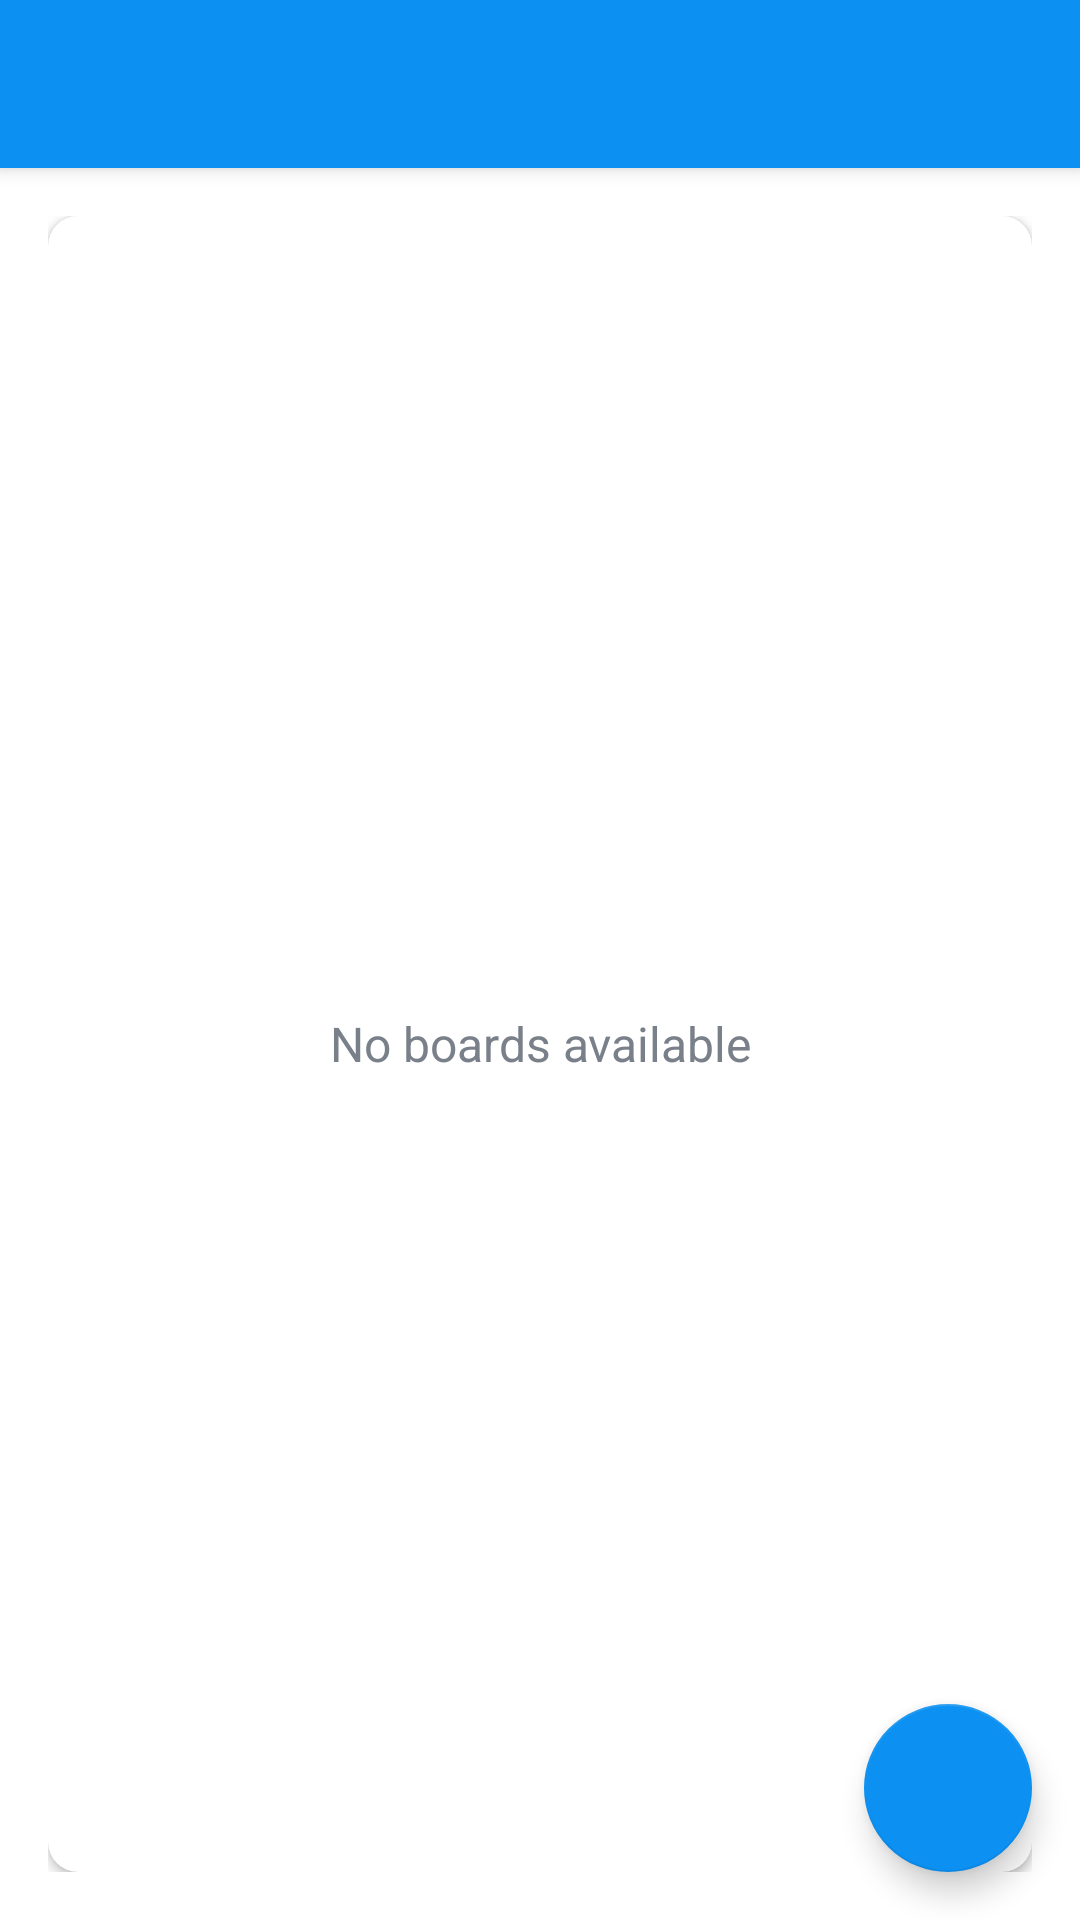

Produce the Android XML layout that renders to this screen, including the resource entries it uses.
<!-- AndroidManifest.xml: activity theme AppTheme.NoActionBar -->
<!-- res/layout/activity_main.xml -->
<?xml version="1.0" encoding="utf-8"?>
<androidx.drawerlayout.widget.DrawerLayout xmlns:android="http://schemas.android.com/apk/res/android"
    xmlns:app="http://schemas.android.com/apk/res-auto"
    xmlns:tools="http://schemas.android.com/tools"
    android:id="@+id/drawer_layout"
    android:layout_height="match_parent"
    android:layout_width="match_parent"
    android:fitsSystemWindows="true"
    tools:openDrawer="start">

    <include
        layout="@layout/app_bar_main"
        android:layout_width="match_parent"
        android:layout_height="match_parent" />

    <com.google.android.material.navigation.NavigationView
        android:id="@+id/nav_view"
        android:layout_width="wrap_content"
        android:layout_height="match_parent"
        android:layout_gravity="start"
        android:fitsSystemWindows="true"
        app:headerLayout="@layout/nav_header_main"
        app:menu="@menu/activity_main_drawer" />


</androidx.drawerlayout.widget.DrawerLayout>
<!-- res/layout/app_bar_main.xml (included above) -->
<?xml version="1.0" encoding="utf-8"?>
<androidx.coordinatorlayout.widget.CoordinatorLayout xmlns:android="http://schemas.android.com/apk/res/android"
    xmlns:app="http://schemas.android.com/apk/res-auto"
    android:layout_width="match_parent"
    android:layout_height="match_parent"
    android:fitsSystemWindows="true">

    <com.google.android.material.appbar.AppBarLayout
        android:layout_width="match_parent"
        android:layout_height="wrap_content"
        android:fitsSystemWindows="true"
        android:theme="@style/ThemeOverlay.AppCompat.Dark.ActionBar">

        <androidx.appcompat.widget.Toolbar
            android:id="@+id/toolbar_main_activity"
            android:layout_width="match_parent"
            android:layout_height="?android:attr/actionBarSize"
            android:background="@color/colorPrimary"
            app:popupTheme="@style/ThemeOverlay.AppCompat.Light" />
    </com.google.android.material.appbar.AppBarLayout>

    <include layout="@layout/activity_main_content" />

    <com.google.android.material.floatingactionbutton.FloatingActionButton
        android:id="@+id/fab_create_board"
        android:layout_width="wrap_content"
        android:layout_height="wrap_content"
        android:layout_gravity="bottom|end"
        android:layout_margin="@dimen/fab_margin"
        android:contentDescription="@string/add_meal_board_button_description"
        app:backgroundTint="@color/colorPrimary"
        app:tint="@color/white"
        app:srcCompat="@drawable/ic_vector_add_24dp" />

</androidx.coordinatorlayout.widget.CoordinatorLayout>
<!-- res/layout/nav_header_main.xml (included above) -->
<?xml version="1.0" encoding="utf-8"?>
<LinearLayout xmlns:android="http://schemas.android.com/apk/res/android"
    xmlns:app="http://schemas.android.com/apk/res-auto"
    xmlns:tools="http://schemas.android.com/tools"
    android:layout_width="match_parent"
    android:layout_height="@dimen/height_of_nav_main"
    android:background="@drawable/nav_header_main_background"
    android:gravity="bottom"
    android:orientation="vertical"
    android:theme="@style/ThemeOverlay.AppCompat.Dark">

    <de.hdodenhof.circleimageview.CircleImageView
        android:id="@+id/nav_user_image"
        android:layout_width="@dimen/nav_image_size"
        android:layout_height="@dimen/nav_image_size"
        android:layout_marginStart="@dimen/nav_content_margin_StartEnd"
        android:layout_marginEnd="@dimen/nav_content_margin_StartEnd"
        android:contentDescription="@string/image_contentDescription"
        android:src="@drawable/ic_user_place_holder"
        app:civ_border_color="@android:color/white"
        app:civ_border_width="@dimen/nav_image_circular_border_width" />

    <TextView
        android:id="@+id/tv_username"
        android:layout_width="wrap_content"
        android:layout_height="wrap_content"
        android:layout_marginStart="@dimen/nav_content_margin_StartEnd"
        android:layout_marginTop="@dimen/nav_content_margin_top"
        android:layout_marginEnd="@dimen/nav_content_margin_StartEnd"
        android:layout_marginBottom="@dimen/nav_content_margin_bottom"
        android:textColor="@android:color/white"
        android:textSize="@dimen/nav_user_name_text_size"
        tools:text="Username" />

    <View
        android:layout_width="match_parent"
        android:layout_height="@dimen/nav_divider_height"
        android:background="@color/colorAccent" />

</LinearLayout>
<!-- res/layout/activity_main_content.xml (included above) -->
<?xml version="1.0" encoding="utf-8"?>
<LinearLayout xmlns:android="http://schemas.android.com/apk/res/android"
    xmlns:app="http://schemas.android.com/apk/res-auto"
    xmlns:tools="http://schemas.android.com/tools"
    android:id="@+id/main"
    android:layout_width="match_parent"
    android:layout_height="match_parent"
    android:background="@color/white"
    android:gravity="center"
    android:orientation="vertical"
    android:padding="16dp"
    app:layout_behavior="@string/appbar_scrolling_view_behavior"
    tools:context=".activities.MainContent">

    <androidx.cardview.widget.CardView
        android:layout_width="match_parent"
        android:layout_height="match_parent"
        android:background="@android:color/white"
        android:elevation="@dimen/card_view_elevation"
        app:cardCornerRadius="@dimen/card_view_corner_radius"
        >
        <androidx.recyclerview.widget.RecyclerView
            android:layout_width="match_parent"
            android:layout_height="match_parent"
            android:id="@+id/rv_meal_boards_list"
            android:visibility="gone"/>

        <TextView
            android:layout_width="match_parent"
            android:layout_height="match_parent"
            android:id="@+id/tv_no_meal_boards_available"
            android:text="@string/no_meal_boards_available"
            android:gravity="center"
            android:textColor="@color/secondary_text_color"
            android:textSize="@dimen/no_boards_available_text_size"
            />

    </androidx.cardview.widget.CardView>



</LinearLayout>
<!-- resources referenced by this layout -->
<resources>
  <color name="colorAccent">#0C90F1</color>
  
      // Text Colors
  <color name="colorPrimary">#0C90F1</color>
  <color name="secondary_text_color">#7A8089</color>
  <color name="white">#FFFFFFFF</color>
  
      // App Colors
  <dimen name="card_view_corner_radius">10dp</dimen>
  <dimen name="card_view_elevation">10dp</dimen>
  <dimen name="fab_margin">16dp</dimen>
  <dimen name="height_of_nav_main">200dp</dimen>
  <dimen name="nav_content_margin_StartEnd">16dp</dimen>
  <dimen name="nav_content_margin_bottom">10dp</dimen>
  <dimen name="nav_content_margin_top">5dp</dimen>
  <dimen name="nav_divider_height">0.5dp</dimen>
  
      // My Profile
  <dimen name="nav_image_circular_border_width">1dp</dimen>
  <dimen name="nav_image_size">80dp</dimen>
  <dimen name="nav_user_name_text_size">18sp</dimen>
  <dimen name="no_boards_available_text_size">16sp</dimen>
  <string name="add_meal_board_button_description">Add a new board</string>
  <string name="image_contentDescription">image</string>
  <string name="no_meal_boards_available">No boards available</string>
  <style name="AppTheme.NoActionBar">
          <item name="windowActionBar">false</item>
          <item name="windowNoTitle">true</item>
      </style>
</resources>
